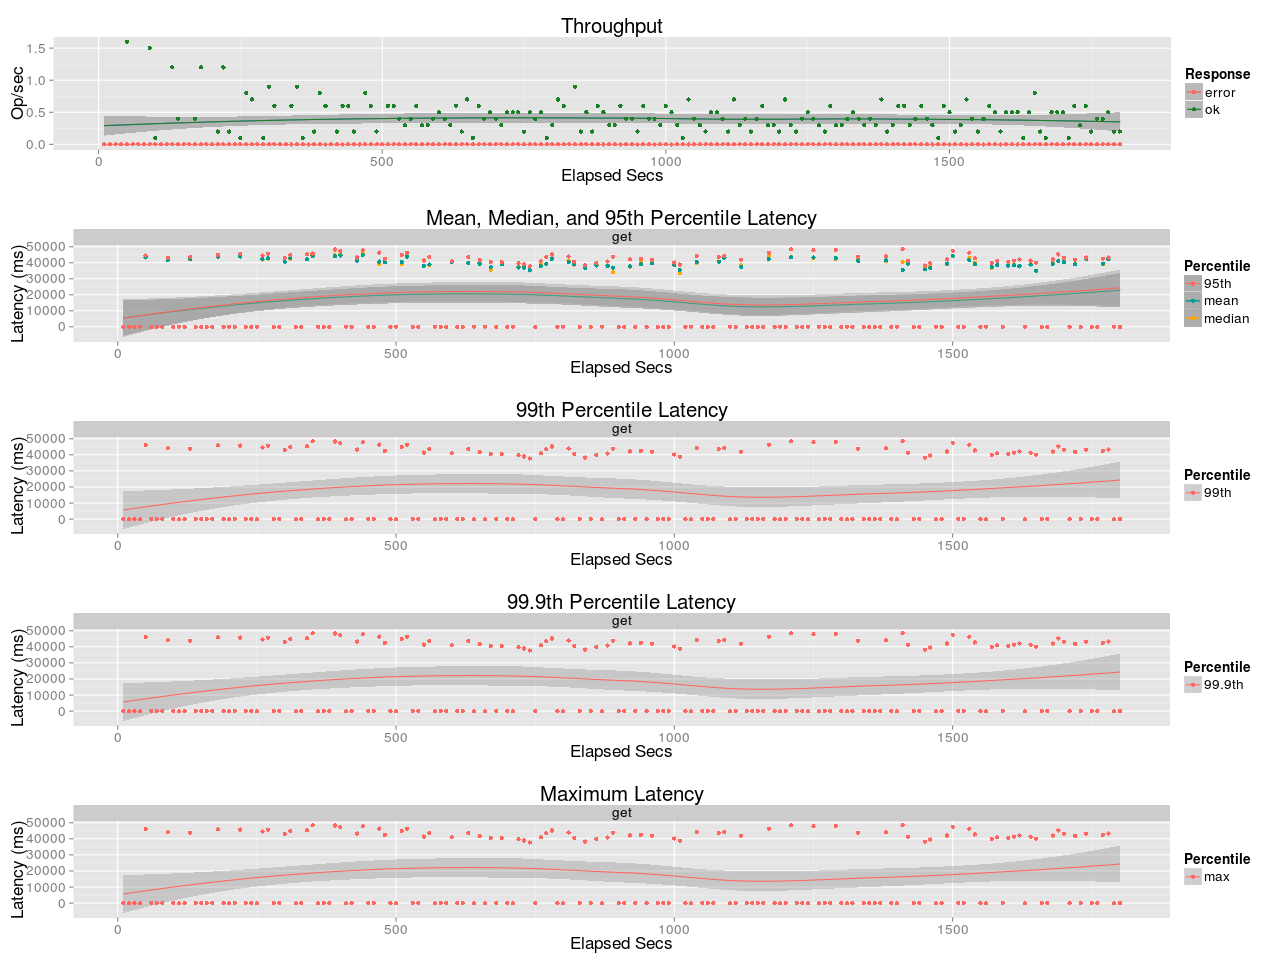

Source data for this figure (header and first rows):
elapsed, window, total, successful, failed
10, 10, 0, 0, 0
20, 10, 0, 0, 0
30, 10, 0, 0, 0
40, 10, 0, 0, 0
50, 10, 16, 16, 0
60, 10, 0, 0, 0
70, 10, 0, 0, 0
80, 10, 0, 0, 0
90, 10, 15, 15, 0
100, 10, 1, 1, 0
110, 10, 0, 0, 0
120, 10, 0, 0, 0
130, 10, 12, 12, 0
140, 10, 4, 4, 0
150, 10, 0, 0, 0
160, 10, 0, 0, 0
170, 10, 4, 4, 0
180, 10, 12, 12, 0
190, 10, 0, 0, 0
200, 10, 0, 0, 0
210, 10, 2, 2, 0
220, 10, 12, 12, 0
230, 10, 2, 2, 0
240, 10, 0, 0, 0
250, 10, 1, 1, 0
260, 10, 8, 8, 0
270, 10, 7, 7, 0
280, 10, 0, 0, 0
290, 10, 1, 1, 0
300, 10, 9, 9, 0
310, 10, 6, 6, 0
320, 10, 0, 0, 0
330, 10, 0, 0, 0
340, 10, 6, 6, 0
350, 10, 9, 9, 0
360, 10, 1, 1, 0
370, 10, 0, 0, 0
380, 10, 2, 2, 0
390, 10, 8, 8, 0
400, 10, 6, 6, 0
410, 10, 0, 0, 0
420, 10, 2, 2, 0
430, 10, 6, 6, 0
440, 10, 6, 6, 0
450, 10, 2, 2, 0
460, 10, 0, 0, 0
470, 10, 8, 8, 0
480, 10, 6, 6, 0
490, 10, 2, 2, 0
500, 10, 0, 0, 0
510, 10, 6, 6, 0
520, 10, 6, 6, 0
530, 10, 4, 4, 0
540, 10, 3, 3, 0
550, 10, 4, 4, 0
560, 10, 6, 6, 0
570, 10, 3, 3, 0
580, 10, 3, 3, 0
590, 10, 4, 4, 0
600, 10, 5, 5, 0
... 121 more rows
